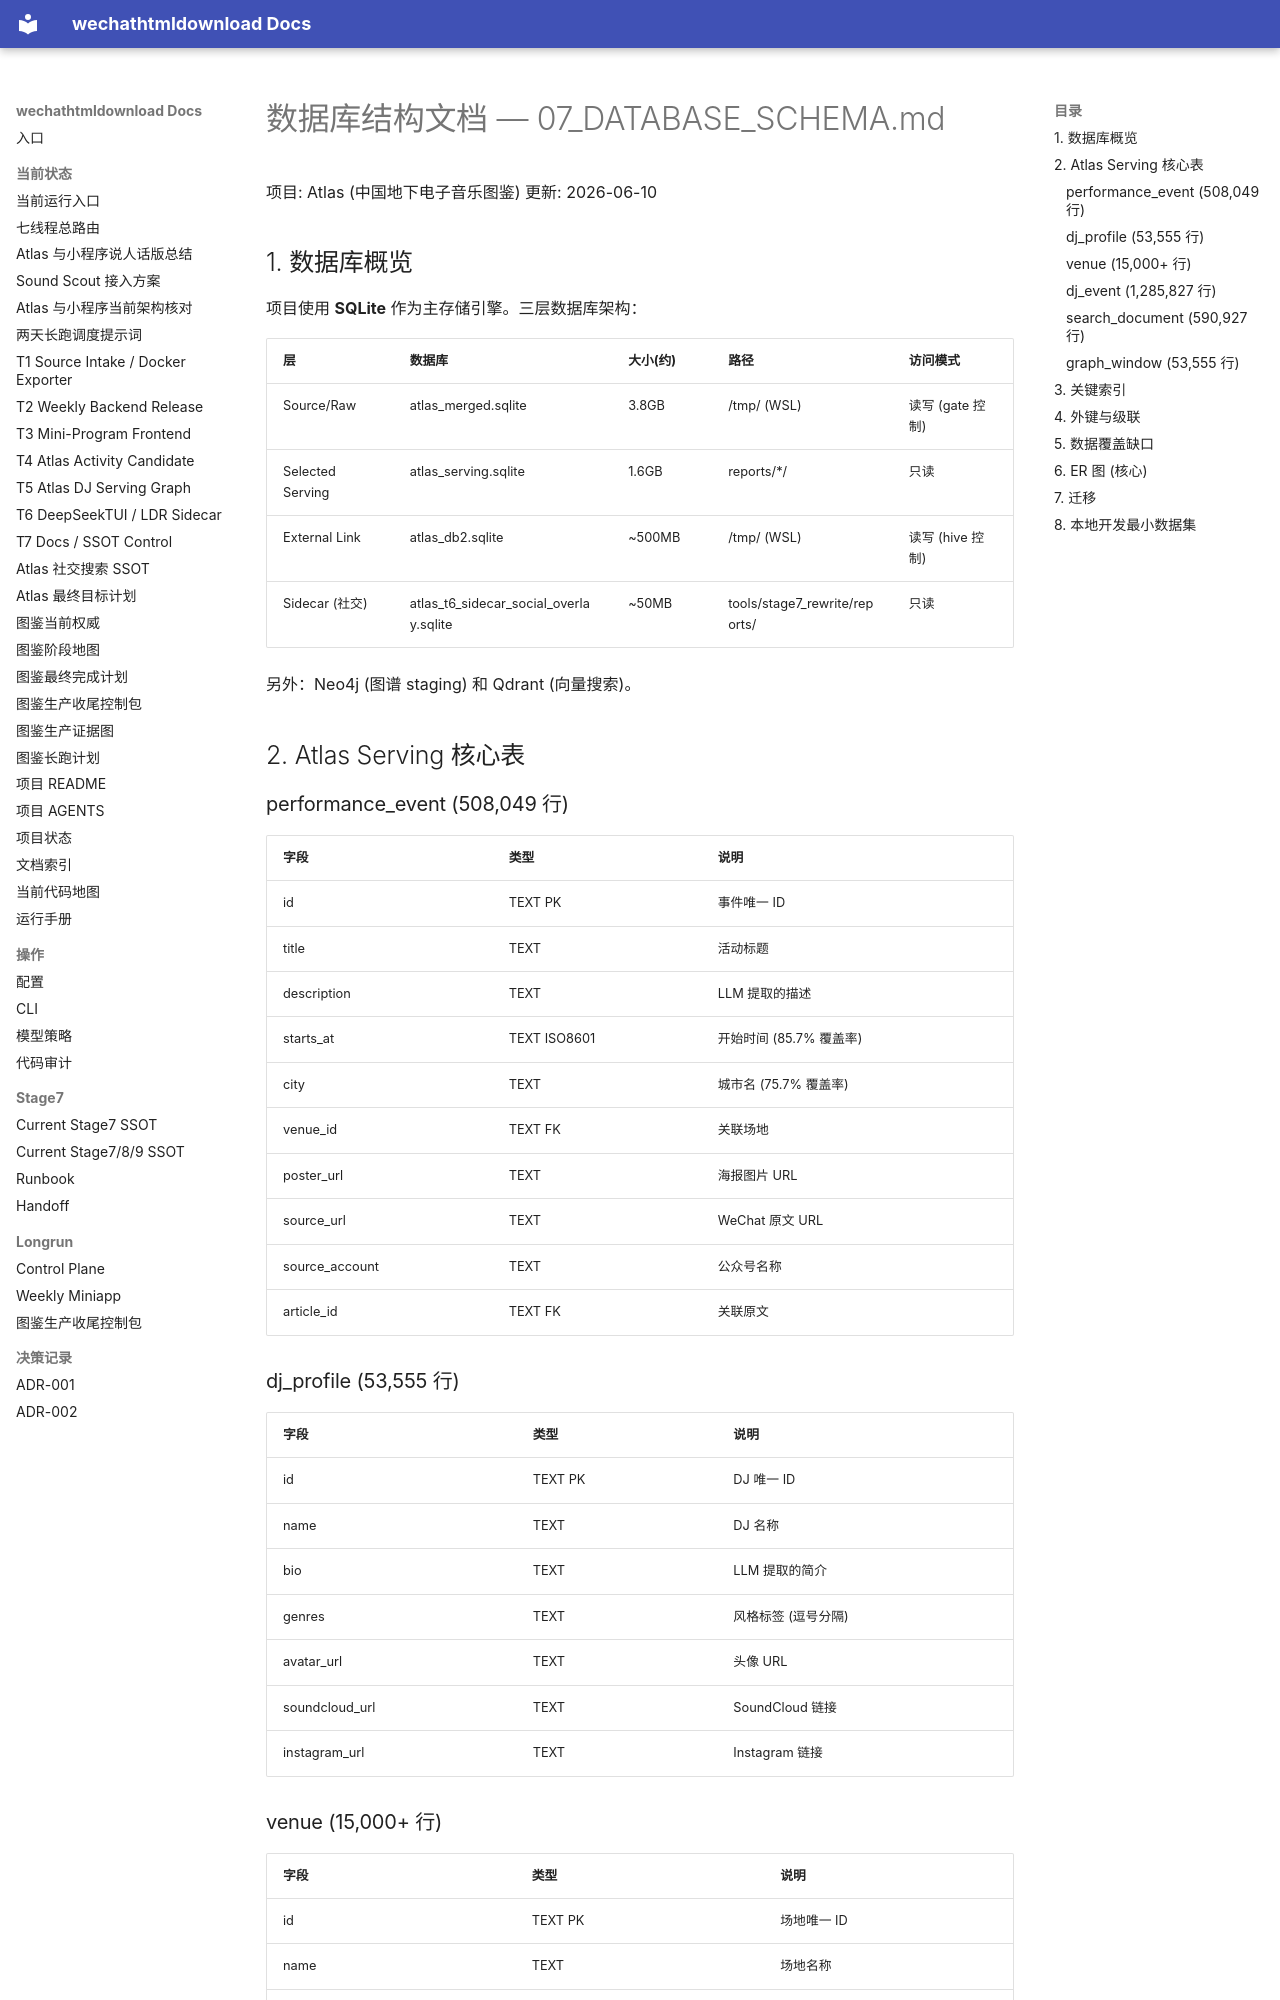

repository: yutianyu111602-glitch/wechathtmldownload · page: 07_DATABASE_SCHEMA.html · generator: mkdocs

# 数据库结构文档 — 07_DATABASE_SCHEMA.md

项目: Atlas (中国地下电子音乐图鉴)
更新: 2026-06-10

## 1. 数据库概览

项目使用 **SQLite** 作为主存储引擎。三层数据库架构：

| 层 | 数据库 | 大小(约) | 路径 | 访问模式 |
|---|---|---|---|---|
| Source/Raw | atlas_merged.sqlite | 3.8GB | /tmp/ (WSL) | 读写 (gate 控制) |
| Selected Serving | atlas_serving.sqlite | 1.6GB | reports/*/ | 只读 |
| External Link | atlas_db2.sqlite | ~500MB | /tmp/ (WSL) | 读写 (hive 控制) |
| Sidecar (社交) | atlas_t6_sidecar_social_overlay.sqlite | ~50MB | tools/stage7_rewrite/reports/ | 只读 |

另外：Neo4j (图谱 staging) 和 Qdrant (向量搜索)。

## 2. Atlas Serving 核心表

### performance_event (508,049 行)

| 字段 | 类型 | 说明 |
|---|---|---|
| id | TEXT PK | 事件唯一 ID |
| title | TEXT | 活动标题 |
| description | TEXT | LLM 提取的描述 |
| starts_at | TEXT ISO8601 | 开始时间 (85.7% 覆盖率) |
| city | TEXT | 城市名 (75.7% 覆盖率) |
| venue_id | TEXT FK | 关联场地 |
| poster_url | TEXT | 海报图片 URL |
| source_url | TEXT | WeChat 原文 URL |
| source_account | TEXT | 公众号名称 |
| article_id | TEXT FK | 关联原文 |

### dj_profile (53,555 行)

| 字段 | 类型 | 说明 |
|---|---|---|
| id | TEXT PK | DJ 唯一 ID |
| name | TEXT | DJ 名称 |
| bio | TEXT | LLM 提取的简介 |
| genres | TEXT | 风格标签 (逗号分隔) |
| avatar_url | TEXT | 头像 URL |
| soundcloud_url | TEXT | SoundCloud 链接 |
| instagram_url | TEXT | Instagram 链接 |
